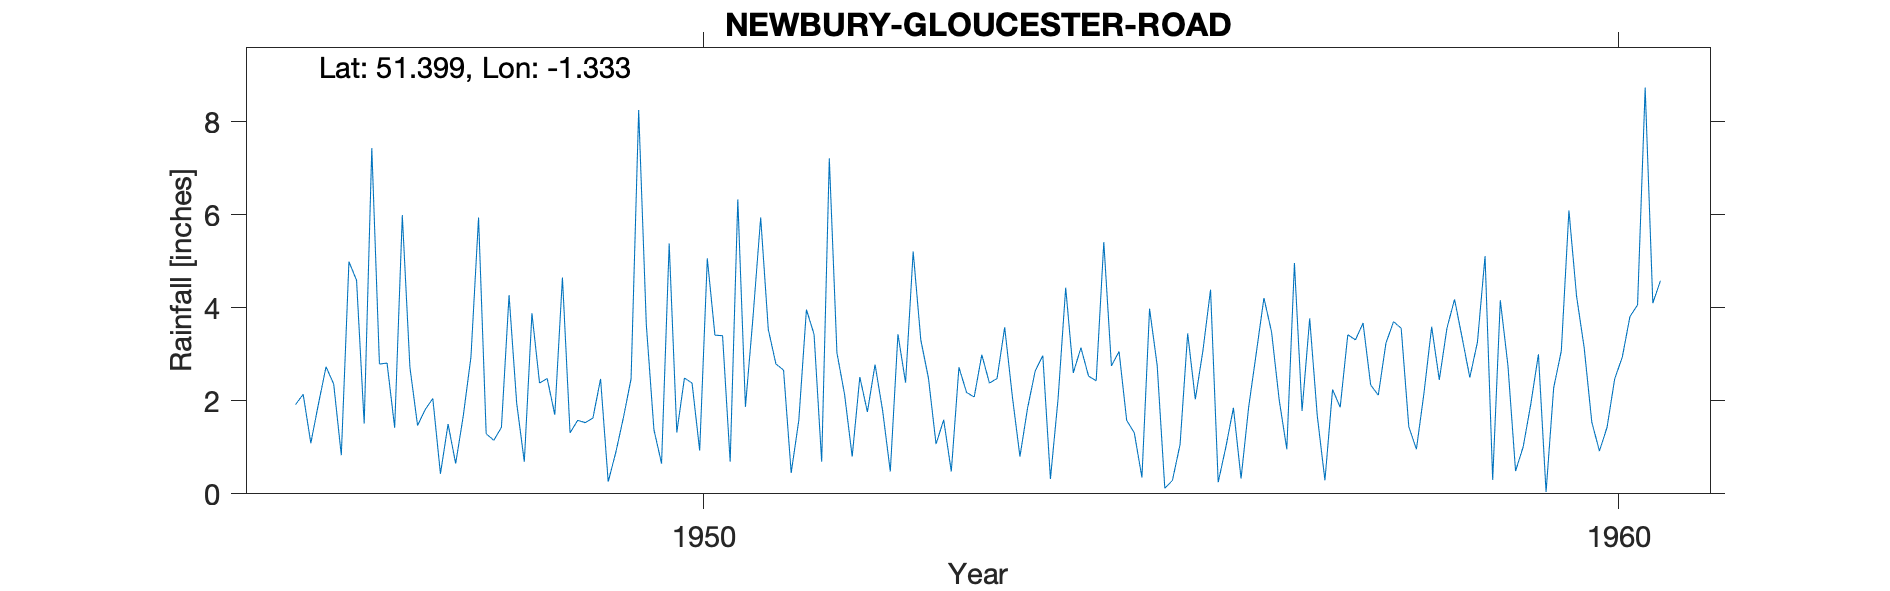

The file beside this chart, header and first rows:
NEWBURY-GLOUCESTER-ROAD, , , , , , , , , , , , , , , , , , , , 
Grid ref, SU465669, Long, -1.333, Lat, 51.4, Elevation, 250, ft., , , , , , , , , , , , 
Station no, 796/4, , , , , , , , , , , , , , , , , , , 
, 1941, 1942, 1943, 1944, 1945, 1946, 1947, 1948, 1949, 1950, 1951, 1952, 1953, 1954, 1955, 1956, 1957, 1958, 1959, 1960
January, , , , , , 1.92, 2.81, 5.94, 1.31, 0.65, 3.81, 2.14, 1.07, 1.84, 3.06, 4.39, 1.78, 3.7, 5.11, 4.25
February, , , , , , 2.14, 1.42, 1.29, 1.58, 5.38, 5.94, 0.8, 1.59, 2.64, 1.58, 0.25, 3.77, 3.56, 0.3, 3.14
March, , , , , , 1.09, 5.99, 1.15, 1.53, 1.32, 3.53, 2.51, 0.48, 2.97, 1.31, 1, 1.67, 1.44, 4.16, 1.54
April, , , , , , 1.93, 2.72, 1.43, 1.63, 2.49, 2.79, 1.76, 2.72, 0.32, 0.35, 1.85, 0.29, 0.96, 2.76, 0.92
May, , , , , , 2.73, 1.47, 4.27, 2.47, 2.38, 2.66, 2.78, 2.18, 2.04, 3.98, 0.33, 2.24, 2.18, 0.49, 1.43
June, , , , , , 2.36, 1.81, 1.95, 0.26, 0.93, 0.45, 1.78, 2.08, 4.43, 2.76, 1.87, 1.86, 3.59, 1.01, 2.47
July, , , , , , 0.83, 2.05, 0.69, 0.89, 5.06, 1.58, 0.48, 2.99, 2.6, 0.12, 3.03, 3.42, 2.45, 1.93, 2.94
August, , , , , , 4.99, 0.43, 3.88, 1.64, 3.41, 3.96, 3.43, 2.38, 3.14, 0.29, 4.21, 3.31, 3.56, 3, 3.81
September, , , , , , 4.59, 1.5, 2.38, 2.47, 3.4, 3.43, 2.39, 2.48, 2.53, 1.06, 3.48, 3.67, 4.18, 0.04, 4.06
October, , , , , , 1.51, 0.65, 2.48, 8.25, 0.69, 0.69, 5.21, 3.58, 2.43, 3.45, 2.02, 2.34, 3.35, 2.28, 8.73
November, , , , , , 7.43, 1.68, 1.7, 3.64, 6.33, 7.21, 3.31, 2.1, 5.41, 2.03, 0.96, 2.12, 2.5, 3.07, 4.1
December, , , , , , 2.79, 2.94, 4.65, 1.38, 1.87, 3.03, 2.49, 0.8, 2.75, 3.08, 4.96, 3.24, 3.26, 6.09, 4.58
Total, , , , , , 34.31, 25.47, 31.81, 27.05, 33.91, 39.08, 29.08, 24.45, 33.1, 23.07, 28.35, 29.71, 34.73, 30.24, 41.97
NGR is from 1950s record and is on Glouc…, , , , , , , , , , , , , , , , , , , , 
